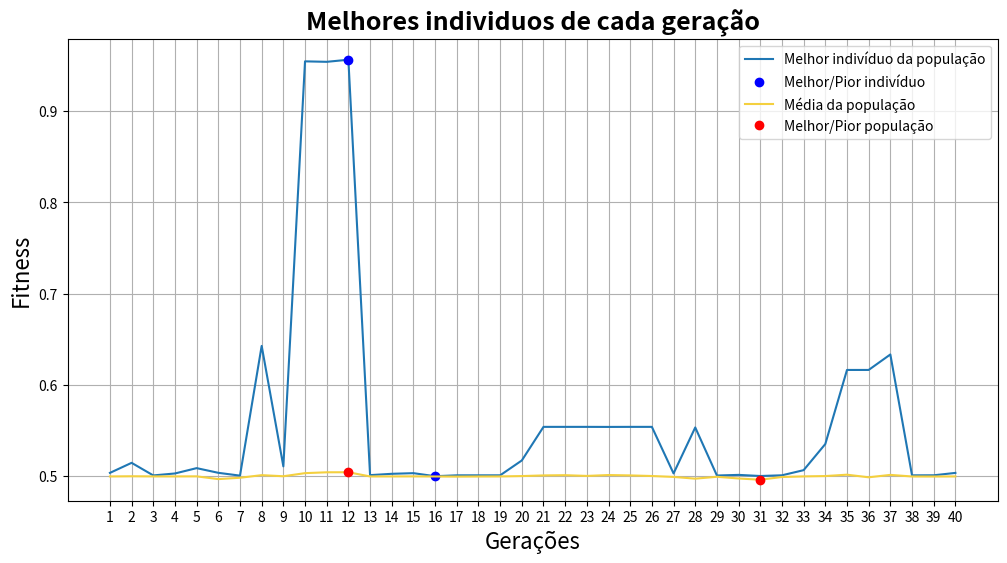

Source code (Python):
# Inicio do algoritmo genético

# ideia de implementação
# Passo 1: Crio uma população inicial randômica (100)
# Passo 2: verifico o fitness de cada indivíduo
# Passo 3: Seleciono dois pais (roleta) e gero dois filhos
# Passo 4: Aplico crossover (se taxa_cro = verdade)
# Passo 5: Aplico mutação (se taxa_mut = verdade)
#          Faço isso 50 vezes para completar minha população
# Passo 6: Repito esse processo até completar todas as gerações
# Passo 7: Passar o resultado para um arquivo .txt (e imprimir mais coisas lá par facilitar o debug)
# Fim: vou ter o indivíduo melhor qualificado (da última geração) como minha resposta


### bibliotecas ###
import numpy as np
import random
import math
import matplotlib.pyplot as plt


# Variáveis globais estáticas
cromossomos = 44            # tamanho dos cromossomos de cada indivíduo
populacao = 100             # Total de indívidios de uma geração
geracoes = 40               # Total de gerações
taxa_mut = 0.008            # Taxa que uma mutação acontece em algum gene (bit)
taxa_cro = 0.65             # Taxa que o crossover acontece na reprodução
constante_normalizacao = 0.0000476837278899989
# constante_normalizacao = (200 / (math.pow(2,22) - 1))


### Funções ###
# Recebo um valor (min=0, max=roleta), e retorno qual o pai (e seu id) referente à essa número
def escolheFilho(pai, populacao, fitness):
  aux_roleta = 0.0
  for index in range(populacao):
    aux_roleta += float(fitness[index])
    if(pai <= aux_roleta):
      pai = geracao_atual[index]
      break
  return pai, index

# Verifica para cada bit, se vai ou não aconecer uma mutação
def mutacaoGene(pai, qualPai, taxa_mut, cromossomos):
  for index in range(cromossomos):
    mutacao = np.random.randint(1000)
    if(mutacao <= (taxa_mut*1000)):
      if str(pai[index]) == '0': pai[index] = 1
      else: pai[index] = 0
      arquivoTxt.write('Aconteceu mutação em pai(' + repr(qualPai) + ') : '+ repr(index+1) + '\n')
  return pai

# Salva valores para plotar no gráfico
def imprimirGrafico(fitness):
  melhor = fitness[0]
  for index in range(len(fitness)):
    if(melhor < fitness[index]): melhor = fitness[index]

  return melhor

# Recebe os fitness da gerações e retorna o pior e o melhor elemento
def encontrarMelhorEPior(geracoes, melhor_filho):
  melhor_geracao, pior_geracao = melhor_filho[0], melhor_filho[0]
  melhor, pior = 0, 0

  for index in range(geracoes):
    if melhor_geracao <= melhor_filho[index]: 
      melhor_geracao = melhor_filho[index]
      melhor = index
    if pior_geracao >= melhor_filho[index]:
      pior_geracao = melhor_filho[index]
      pior = index

  return melhor, pior

### def main(args): ###
print("Algoritmo genético 1-1")
arquivoTxt = open('resposta.txt', 'w', encoding='utf-8')
arquivoTxt.write('Algoritmo genético 1-1 \n')
arquivoTxt.write('Inicio do algoritmo \n\n')


# Passo 1:
geracao_atual = []
melhor_filho = []
media = []
for filho in range(populacao):
  geracao_atual.append(np.random.randint(2, size=cromossomos))

arquivoTxt.write('População inicial:\n')
index = 0
for x in geracao_atual:
  # repr() transforma variável em string
  index += 1
  arquivoTxt.write('filho '+ repr(index) + ': ' + repr(x) + '\n')
arquivoTxt.write('\n')

# Montando as gerações
for i1 in range(geracoes):
  arquivoTxt.write('\n\n\n#################### ' + repr(i1+1) + 'º Geração ####################\n')
  nova_geracao = []


  # Passo 2:
  roleta = 0
  fitness = []

  for filho in range(populacao):
    x, y = '', ''
    aux_idx = 0
    for i in (geracao_atual[filho]):
      if(aux_idx < int(cromossomos/2)): x += str(i)
      else: y += str(i)
      aux_idx += 1

    x = (int(x, 2) * constante_normalizacao) - 100
    y = (int(y, 2) * constante_normalizacao) - 100

    eq_aux, eq_aux2 = 0, 0
    eq_aux = math.pow((math.pow(x,2) + math.pow(y,2)), 0.5)
    eq_aux = (math.pow(math.sin(eq_aux),2) - 0.5)
    eq_aux2 = 1.0 + (0.001 * (math.pow((math.pow(x,2) + math.pow(y,2)),2)))
    fitness.append((0.5 - (eq_aux/eq_aux2)))
    roleta += (0.5 - (eq_aux/eq_aux2))
  
  media.append(roleta / populacao)
  arquivoTxt.write('Fitness de cada filho: ' + repr(fitness) + '\n')
  melhor_filho.append(imprimirGrafico(fitness))
  arquivoTxt.write('Média da população:' + str(media[i1]) + '\n')
  arquivoTxt.write('Melhor filho da população:' + str(melhor_filho[i1]) + '\n\n\n')

  arquivoTxt.write('Roleta: ' + repr(roleta) + '\n')
  arquivoTxt.write('Inicio da reprodução: \n')
  # Percorrendo uma geração população/2 vezes
  for i2 in range(int(populacao/2)):
    arquivoTxt.write('\n' + repr(i2+1) + 'º pais a serem escolhidos: \n')


    # Passo 3:
    pai_x, pai_x_id = escolheFilho(random.uniform(0.01,roleta), populacao, fitness)
    pai_y, pai_y_id = escolheFilho(random.uniform(0.01,roleta), populacao, fitness)

    arquivoTxt.write('PaiX ('+ repr(pai_x_id+1) +') escolhido: ' + repr(pai_x) + '\n')
    arquivoTxt.write('PaiY ('+ repr(pai_y_id+1) +') escolhido: ' + repr(pai_y) + '\n')


    # Passo 4
    crossover = np.random.randint(100)
    if(crossover <= (taxa_cro*100)):
      qtd_cro = np.random.randint(low=1, high=cromossomos)      # O local que vai acontecer o crossover
      
      pai_x = np.concatenate((pai_x[:qtd_cro], pai_y[qtd_cro:]), axis=None)
      pai_y = np.concatenate((pai_x[qtd_cro:], pai_y[:qtd_cro]), axis=None)

      arquivoTxt.write('Houve crossover (no cormossomo ' + str(qtd_cro) + ')\n')
    else:
      arquivoTxt.write('Não houve crossover\n')


    # Passo 5
    pai_x = mutacaoGene(pai_x, 'X', taxa_mut, cromossomos)
    pai_y = mutacaoGene(pai_y, 'Y', taxa_mut, cromossomos)
    arquivoTxt.write('\n')
    arquivoTxt.write('Filho 1 final: '+ repr(pai_x) + '\n')
    arquivoTxt.write('Filho 2 final: '+ repr(pai_y) + '\n')

    nova_geracao.append(pai_x)
    nova_geracao.append(pai_y)

  geracao_atual = nova_geracao

# Verificando qual é o melhor filho da última geração
escolhido_id = fitness[0]
for index in range(populacao):
  if(escolhido_id < fitness[index]): escolhido_id = fitness[index]

arquivoTxt.write('\n\n\nMelhores individuos de cada geração:' + str(melhor_filho) + '\n\n')
escolhido = escolheFilho(escolhido_id, populacao, fitness)
arquivoTxt.write('Individuo mais qualificado (última geração): '+ repr(escolhido) + '\n')

# Verificando qual é o melhor e o piro fitness de todas as gerações
melhor, pior = 0, 0
melhor, pior = encontrarMelhorEPior(geracoes, melhor_filho)

melhor_media, pior_media = 0, 0
melhor_media, pior_media = encontrarMelhorEPior(geracoes, media)


arquivoTxt.write('Melhor geração: '+ repr(melhor + 1) + '\n')
arquivoTxt.write('Pior geração: '+ repr(pior + 1) + '\n')

arquivoTxt.close


qtdGeracoes = []
for index in range(geracoes):
  qtdGeracoes.append(str(index+1))

# Mostrando resultado em grafico
# - 1º Melhor indivíduo de cada geração
plt.figure(figsize=(12,6))
plt.plot(qtdGeracoes, melhor_filho, label='Melhor indivíduo da população')                         # Plotar todas as gerações
plt.plot(qtdGeracoes[melhor], melhor_filho[melhor], 'bo', label='Melhor/Pior indivíduo')   # Melhor indivíduo 
plt.plot(qtdGeracoes[pior], melhor_filho[pior], 'bo')       # Pior indivíduo

# - 2º Média de todos os indivíduos de cada geração
plt.plot(qtdGeracoes, media, color='#f4d03f', label='Média da população')                         # Plotar todas as gerações
plt.plot(qtdGeracoes[melhor_media], media[melhor_media], 'ro', label='Melhor/Pior população')   # Melhor indivíduo 
plt.plot(qtdGeracoes[pior_media], media[pior_media], 'ro')       # Pior indivíduo

plt.ylabel("Fitness", size = 16)
plt.xlabel("Gerações", size = 16)
plt.title("Melhores individuos de cada geração", fontdict={'weight': 'bold','size': 18})
plt.legend()
plt.grid(True)
plt.show()

# - 3º Média dos N melhores indivíduos da geração
# - 4º Média dos N Piores indivíduos da geração
